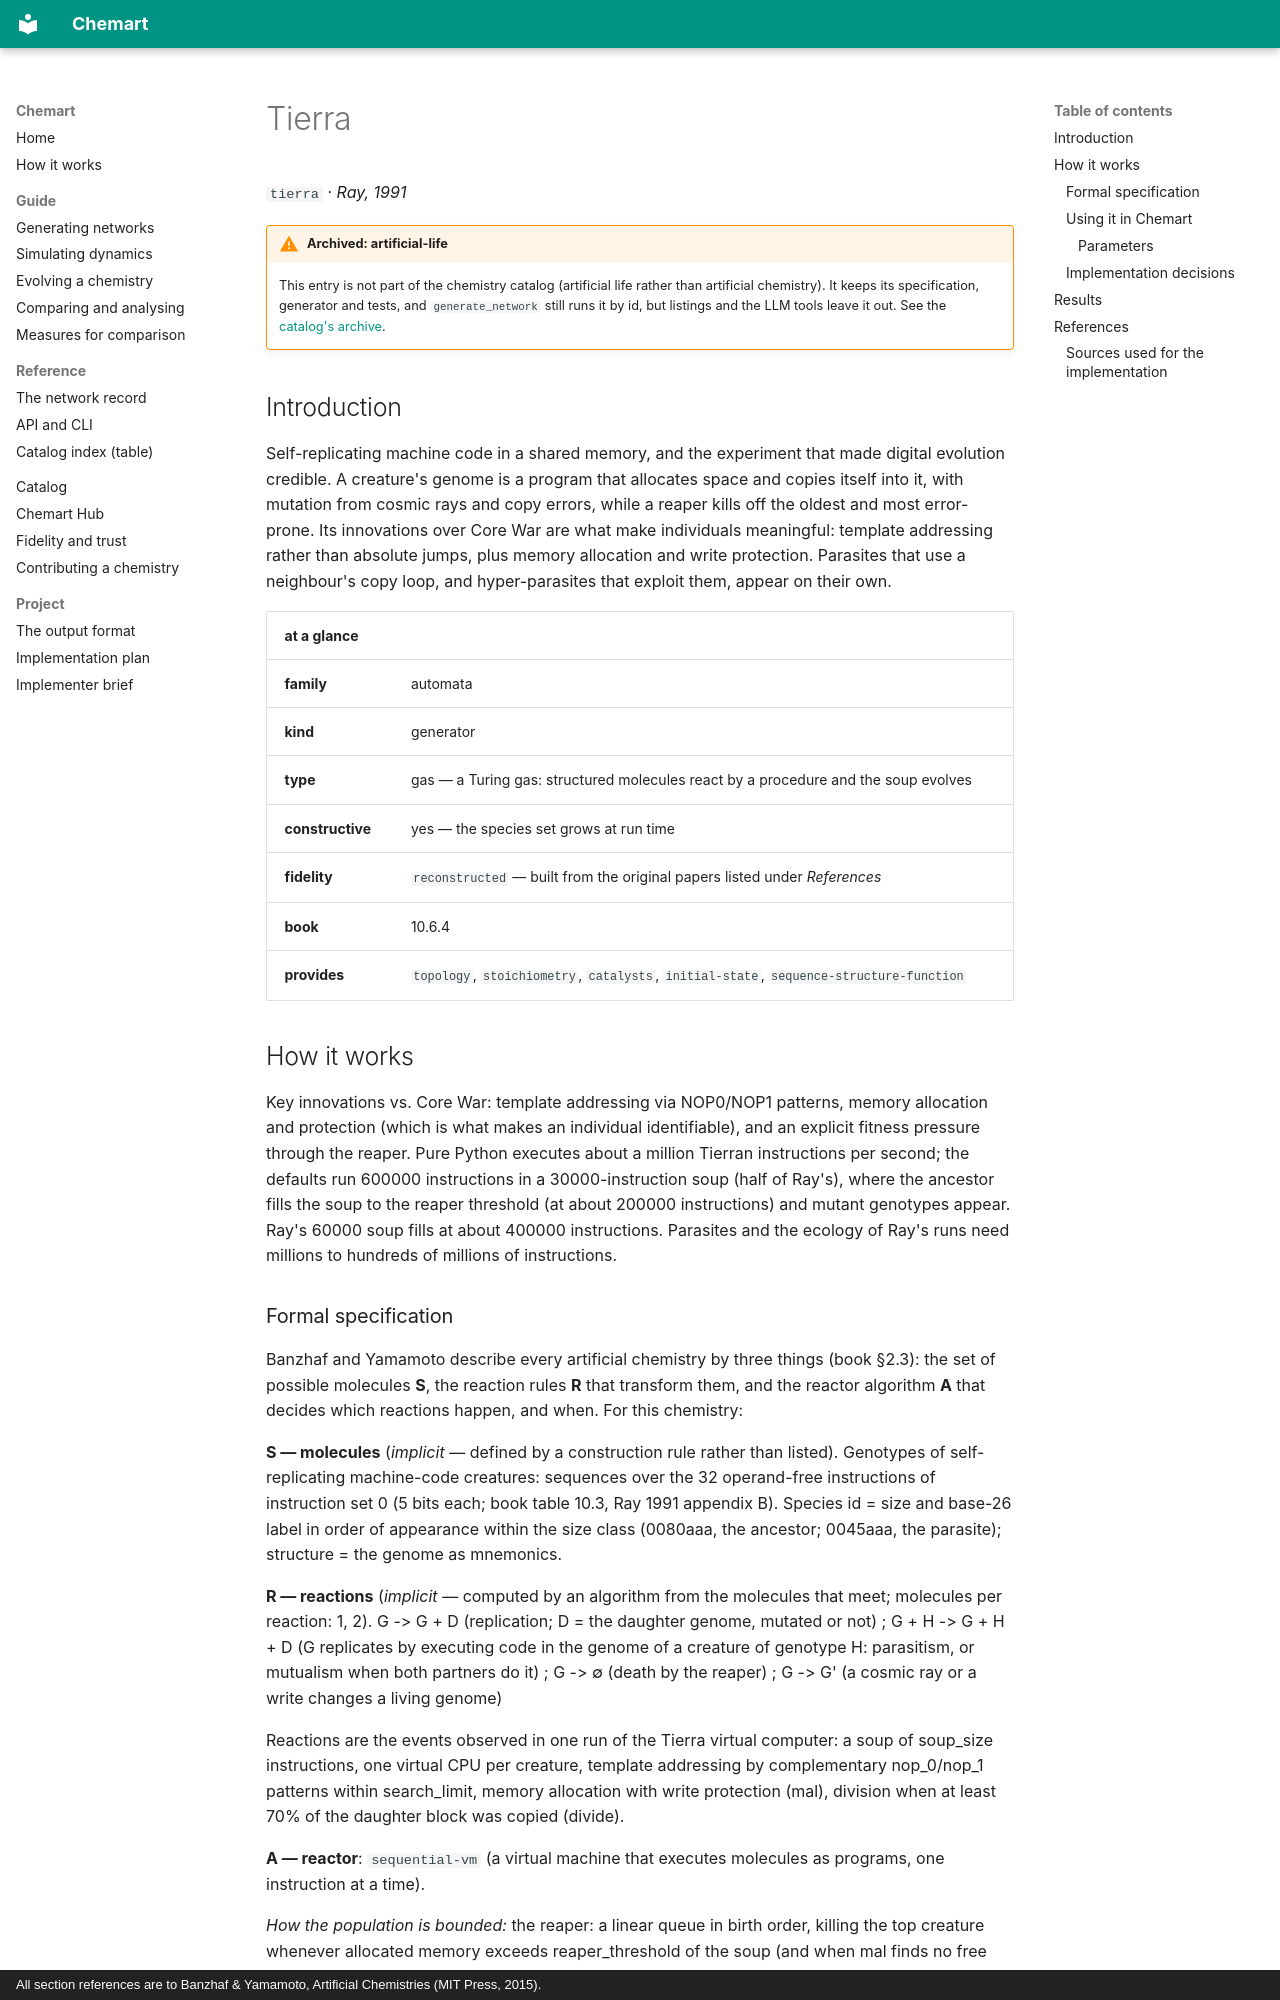

repository: MarcoTuc/Chemart · page: catalog/tierra/index.html · generator: mkdocs · copyright: All section references are to Banzhaf & Yamamoto, Artificial Chemistries (MIT Press, 2015).

<!-- Generated by tools/gen_catalog_pages.py from catalog/chemistries/tierra.yaml. Edit those, not this file. -->

# Tierra

`tierra` · *Ray, 1991*

!!! warning "Archived: artificial-life"
    This entry is not part of the chemistry catalog (artificial life rather than artificial chemistry). It keeps its specification, generator and tests, and `generate_network` still runs it by id, but listings and the LLM tools leave it out. See the [catalog's archive](index.md#archive).

## Introduction

Self-replicating machine code in a shared memory, and the experiment that made digital evolution credible. A creature's genome is a program that allocates space and copies itself into it, with mutation from cosmic rays and copy errors, while a reaper kills off the oldest and most error-prone. Its innovations over Core War are what make individuals meaningful: template addressing rather than absolute jumps, plus memory allocation and write protection. Parasites that use a neighbour's copy loop, and hyper-parasites that exploit them, appear on their own.

| at a glance | |
|---|---|
| **family** | automata |
| **kind** | generator |
| **type** | gas — a Turing gas: structured molecules react by a procedure and the soup evolves |
| **constructive** | yes — the species set grows at run time |
| **fidelity** | `reconstructed` — built from the original papers listed under *References* |
| **book** | 10.6.4 |
| **provides** | `topology`, `stoichiometry`, `catalysts`, `initial-state`, `sequence-structure-function` |

## How it works

Key innovations vs. Core War: template addressing via NOP0/NOP1 patterns, memory allocation and protection (which is what makes an individual identifiable), and an explicit fitness pressure through the reaper. Pure Python executes about a million Tierran instructions per second; the defaults run 600000 instructions in a 30000-instruction soup (half of Ray's), where the ancestor fills the soup to the reaper threshold (at about 200000 instructions) and mutant genotypes appear. Ray's 60000 soup fills at about 400000 instructions. Parasites and the ecology of Ray's runs need millions to hundreds of millions of instructions.

### Formal specification

Banzhaf and Yamamoto describe every artificial chemistry by three things (book §2.3): the set of possible molecules **S**, the reaction rules **R** that transform them, and the reactor algorithm **A** that decides which reactions happen, and when. For this chemistry:

**S — molecules** (*implicit* — defined by a construction rule rather than listed). Genotypes of self-replicating machine-code creatures: sequences over the 32 operand-free instructions of instruction set 0 (5 bits each; book table 10.3, Ray 1991 appendix B). Species id = size and base-26 label in order of appearance within the size class (0080aaa, the ancestor; 0045aaa, the parasite); structure = the genome as mnemonics.

**R — reactions** (*implicit* — computed by an algorithm from the molecules that meet; molecules per reaction: 1, 2). G -&gt; G + D (replication; D = the daughter genome, mutated or not) ; G + H -&gt; G + H + D (G replicates by executing code in the genome of a creature of genotype H: parasitism, or mutualism when both partners do it) ; G -&gt; ∅ (death by the reaper) ; G -&gt; G' (a cosmic ray or a write changes a living genome)

Reactions are the events observed in one run of the Tierra virtual computer: a soup of soup_size instructions, one virtual CPU per creature, template addressing by complementary nop_0/nop_1 patterns within search_limit, memory allocation with write protection (mal), division when at least 70% of the daughter block was copied (divide).

**A — reactor**: `sequential-vm` (a virtual machine that executes molecules as programs, one instruction at a time).

*How the population is bounded:* the reaper: a linear queue in birth order, killing the top creature whenever allocated memory exceeds reaper_threshold of the soup (and when mal finds no free block); failed instructions move a creature up, successful mal and divide move it down

time sharing by the slicer: a circular queue, each creature executing size^slice_power instructions per turn (or a constant slice); a newborn enters just ahead of its mother. The dead creature's code stays in the soup.
